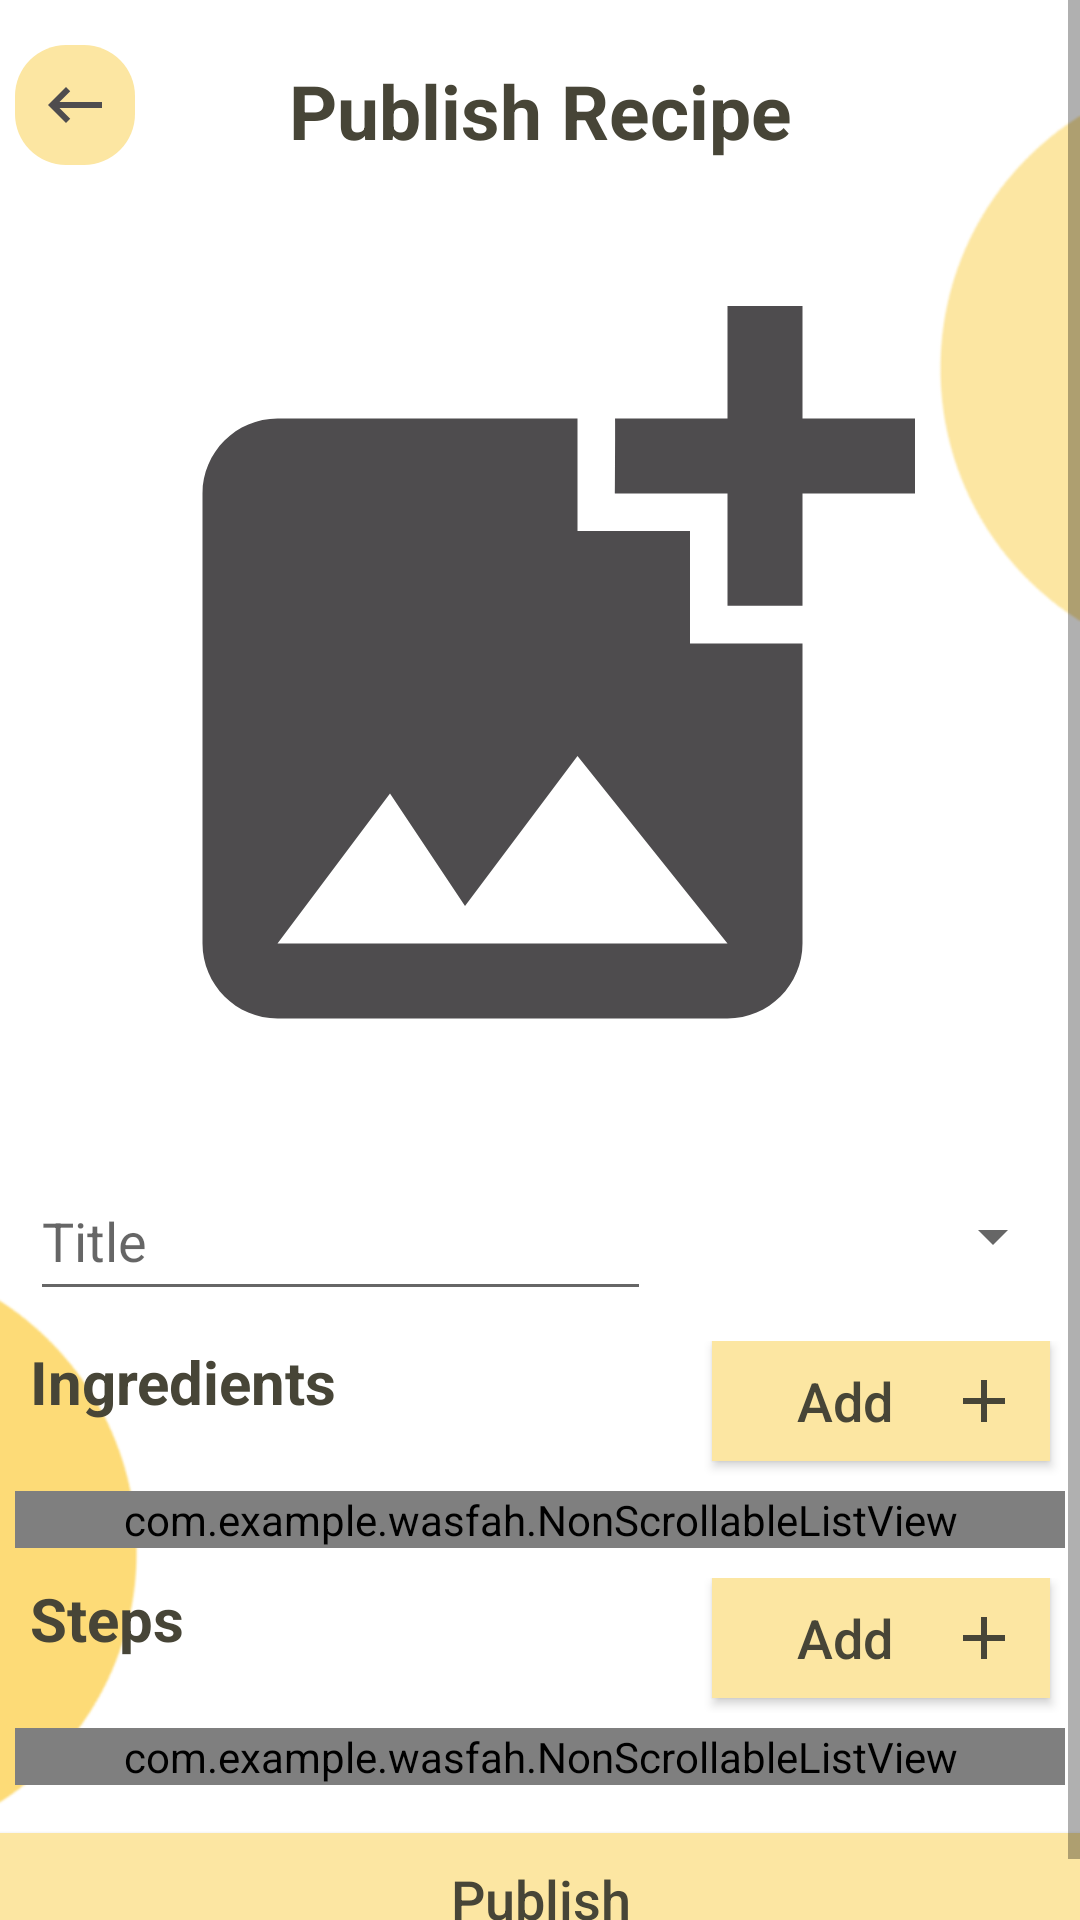

Write the Android layout XML for this screen, with the resource values it uses.
<!-- AndroidManifest.xml: application theme Theme.Wasfah -->
<!-- res/layout/activity_publish_recipe.xml -->
<?xml version="1.0" encoding="utf-8"?>
<ScrollView xmlns:android="http://schemas.android.com/apk/res/android"
    xmlns:app="http://schemas.android.com/apk/res-auto"
    xmlns:tools="http://schemas.android.com/tools"
    android:layout_width="match_parent"
    android:background="@drawable/add"
    android:layout_height="match_parent"
    android:isScrollContainer="true">

    <androidx.constraintlayout.widget.ConstraintLayout
        tools:context=".PublishRecipeActivity"
        android:layout_width="match_parent"
        android:layout_height="match_parent"
        android:layout_marginTop="10dp">

        <ImageView
            android:id="@+id/back"
            android:layout_marginTop="5dp"
            android:layout_marginLeft="5dp"
            android:layout_width="40dp"
            android:layout_height="40dp"
            android:background="@drawable/rounded_corners"
            android:padding="8dp"
            android:src="@drawable/ic_baseline_keyboard_backspace_24"
            app:layout_constraintRight_toRightOf="parent"
            app:layout_constraintStart_toStartOf="parent"
            app:layout_constraintTop_toTopOf="parent"></ImageView>

        <LinearLayout
            android:id="@+id/topContainer"
            android:layout_width="match_parent"
            android:layout_height="wrap_content"
            android:layout_marginTop="10dp"
            android:orientation="vertical"
            app:layout_constraintRight_toRightOf="parent"
            app:layout_constraintLeft_toLeftOf="parent"
            app:layout_constraintTop_toTopOf="parent"
            tools:layout_editor_absoluteX="3dp">

            <TextView
                android:id="@+id/textView"
                android:layout_width="match_parent"
                android:layout_height="48dp"
                android:text="@string/publish_recipe"
                android:textAlignment="center"
                android:textAllCaps="false"
                android:textColor="#474537"
                android:textSize="25sp"
                android:textStyle="bold" />


            <ImageView
                android:id="@+id/uploadedP"
                android:layout_width="match_parent"
                android:layout_height="300dp"
                android:layout_gravity="center"
                android:layout_marginTop="9dp"
                app:srcCompat="@drawable/ic_baseline_add_photo_alternate_24" />

            <LinearLayout
                android:layout_width="match_parent"
                android:layout_height="wrap_content"
                android:layout_marginTop="10dp">

                <EditText
                    android:id="@+id/recipe_title"
                    android:layout_width="15dp"
                    android:layout_height="50dp"
                    android:layout_weight="1.5"
                    android:ems="10"
                    android:hint="@string/title"
                    android:inputType="textPersonName"
                    android:layout_marginLeft="10dp"/>

                <androidx.appcompat.widget.AppCompatSpinner
                    android:id="@+id/cats_spinner"
                    android:layout_width="10dp"
                    android:layout_height="match_parent"
                    android:layout_weight="1"
                    android:layout_marginRight="5dp">

                </androidx.appcompat.widget.AppCompatSpinner>

            </LinearLayout>

            <LinearLayout
                android:layout_width="match_parent"
                android:layout_height="wrap_content"
                android:orientation="horizontal"
                android:layout_marginTop="10dp">

                <TextView
                    android:id="@+id/textView2"
                    android:layout_width="wrap_content"
                    android:layout_height="match_parent"
                    android:layout_weight="10"
                    android:text="@string/Ingredients"
                    android:textAlignment="textStart"
                    android:textAllCaps="false"
                    android:textColor="#474537"
                    android:textSize="20sp"
                    android:layout_marginLeft="10dp"
                    android:textStyle="bold" />

                <androidx.appcompat.widget.AppCompatButton

                    android:id="@+id/add"
                    android:layout_width="100dp"
                    android:layout_height="40dp"
                    android:layout_marginRight="10dp"
                    android:layout_marginBottom="5dp"
                    android:layout_weight="1"
                    android:background="@drawable/custom_button"
                    android:drawableRight="@drawable/ic_baseline_add_24"
                    android:paddingLeft="10dp"
                    android:paddingRight="10dp"
                    android:text="@string/Add"
                    android:textColor="#474537"
                    android:textSize="18sp"
                    android:textAllCaps="false"/>
            </LinearLayout>

        </LinearLayout>


        <com.example.wasfah.NonScrollableListView
            android:id="@+id/ingredients_list_view"
            android:layout_width="match_parent"
            android:layout_height="wrap_content"
            android:background="@drawable/border_grey"
            android:scrollbars="vertical"
            android:layout_margin="5dp"

            app:layout_constraintRight_toRightOf="parent"
            app:layout_constraintLeft_toLeftOf="parent"
            app:layout_constraintTop_toBottomOf="@+id/topContainer"
            tools:ignore="MissingClass"></com.example.wasfah.NonScrollableListView>

        <LinearLayout
            android:id="@id/steps_label"
            android:layout_width="match_parent"
            android:layout_height="wrap_content"
            app:layout_constraintRight_toRightOf="parent"
            app:layout_constraintLeft_toLeftOf="parent"
            android:layout_marginTop="10dp"
            app:layout_constraintTop_toBottomOf="@+id/ingredients_list_view"
            android:orientation="horizontal">

            <TextView
                android:id="@+id/steps_label_text"
                android:layout_width="wrap_content"
                android:layout_height="match_parent"
                android:layout_weight="14"
                android:text="@string/Steps"
                android:layout_marginLeft="10dp"
                android:textAlignment="textStart"
                android:textAllCaps="false"
                android:textColor="#474537"
                android:textSize="20sp"
                android:textStyle="bold" />

            <androidx.appcompat.widget.AppCompatButton

                android:id="@+id/add_step_bt"
                android:layout_width="100dp"
                android:layout_height="40dp"
                android:layout_marginRight="10dp"
                android:layout_marginBottom="5dp"
                android:layout_weight="1"
                android:background="@drawable/custom_button"
                android:drawableRight="@drawable/ic_baseline_add_24"
                android:paddingLeft="10dp"
                android:paddingRight="10dp"
                android:text="@string/Add"
                android:textColor="#474537"
                android:textSize="18sp"
                android:textAllCaps="false"
                />
        </LinearLayout>

        <com.example.wasfah.NonScrollableListView
            android:id="@+id/steps_list_view"
            android:layout_width="match_parent"
            android:layout_height="wrap_content"
            android:background="@drawable/border_grey"
            android:scrollbars="vertical"
            android:layout_margin="5dp"
            app:layout_constraintRight_toRightOf="parent"
            app:layout_constraintLeft_toLeftOf="parent"
            app:layout_constraintTop_toBottomOf="@+id/steps_label"
            tools:ignore="MissingClass"></com.example.wasfah.NonScrollableListView>
        <Button
            android:id="@+id/uploadBut"
            android:layout_width="390dp"
            android:layout_height="56dp"
            android:layout_marginTop="10dp"
            android:backgroundTint="@color/yellow"
            android:text="@string/publish"
            app:layout_constraintRight_toRightOf="parent"
            app:layout_constraintLeft_toLeftOf="parent"
            app:layout_constraintTop_toBottomOf="@id/steps_list_view"
            app:layout_constraintBottom_toBottomOf="parent"
            android:textColor="#474537"
            android:textSize="18sp"
            android:textAllCaps="false"
            />
    </androidx.constraintlayout.widget.ConstraintLayout>
</ScrollView>
<!-- resources referenced by this layout -->
<resources>
  <color name="yellow">#fce6a2</color>
  <!-- drawable add: png bitmap (drawable-v24, 16077 bytes) -->
  <!-- drawable border_grey (drawable-v24) -->
  <?xml version="1.0" encoding="utf-8"?>
  
  <shape xmlns:android="http://schemas.android.com/apk/res/android" android:shape="rectangle" >
      <solid android:color="@android:color/white" />
      <stroke android:width="1dip" android:color="#474537"/>
  </shape>
  <!-- drawable custom_button (drawable) -->
  <?xml version="1.0" encoding="utf-8"?>
  
  <shape xmlns:android="http://schemas.android.com/apk/res/android" android:shape="rectangle">
      <solid android:color="#fce6a2"></solid>
  </shape>
  <!-- drawable ic_baseline_add_24 (drawable) -->
  <vector android:height="24dp" android:tint="#474537"
      android:viewportHeight="24" android:viewportWidth="24"
      android:width="24dp" xmlns:android="http://schemas.android.com/apk/res/android">
      <path android:fillColor="@android:color/white" android:pathData="M19,13h-6v6h-2v-6H5v-2h6V5h2v6h6v2z"/>
  </vector>
  <!-- drawable ic_baseline_add_photo_alternate_24 (drawable) -->
  <vector android:height="24dp" android:tint="#4E4C4E"
      android:viewportHeight="24" android:viewportWidth="24"
      android:width="24dp" xmlns:android="http://schemas.android.com/apk/res/android">
      <path android:fillColor="@android:color/white" android:pathData="M19,7v2.99s-1.99,0.01 -2,0L17,7h-3s0.01,-1.99 0,-2h3L17,2h2v3h3v2h-3zM16,11L16,8h-3L13,5L5,5c-1.1,0 -2,0.9 -2,2v12c0,1.1 0.9,2 2,2h12c1.1,0 2,-0.9 2,-2v-8h-3zM5,19l3,-4 2,3 3,-4 4,5L5,19z"/>
  </vector>
  <!-- drawable ic_baseline_keyboard_backspace_24 (drawable) -->
  <vector android:height="24dp" android:tint="#4E4C4E"
      android:viewportHeight="24" android:viewportWidth="24"
      android:width="24dp" xmlns:android="http://schemas.android.com/apk/res/android">
      <path android:fillColor="@android:color/white" android:pathData="M21,11H6.83l3.58,-3.59L9,6l-6,6 6,6 1.41,-1.41L6.83,13H21z"/>
  </vector>
  <!-- drawable rounded_corners (drawable) -->
  <?xml version="1.0" encoding="UTF-8"?>
  <shape xmlns:android="http://schemas.android.com/apk/res/android">
      <solid android:color="@color/yellow"/>
      <corners android:radius="17dp"/>
      <padding android:left="0dp" android:top="0dp" android:right="0dp" android:bottom="0dp" />
  </shape>
  <string name="Add">Add</string>
  <string name="Ingredients">Ingredients</string>
  <string name="Steps">Steps</string>
  <string name="publish">Publish</string>
  <string name="publish_recipe">Publish Recipe</string>
  <string name="title">Title</string>
  <style name="Theme.Wasfah" parent="Theme.MaterialComponents.DayNight.NoActionBar">
          
          <item name="colorPrimary">@color/purple_500</item>
          <item name="colorPrimaryVariant">@color/purple_700</item>
          <item name="colorOnPrimary">@color/white</item>
          
          <item name="colorSecondary">@color/teal_200</item>
          <item name="colorSecondaryVariant">@color/teal_700</item>
          <item name="colorOnSecondary">@color/black</item>
          
          <item name="android:statusBarColor" tools:targetApi="l">?attr/colorPrimaryVariant</item>
          
      </style>
  <color name="purple_500">#FF6200EE</color>
  <color name="purple_700">#FF3700B3</color>
  <color name="white">#FFFFFFFF</color>
  <color name="teal_200">#FF03DAC5</color>
  <color name="teal_700">#FF018786</color>
  <color name="black">#FF000000</color>
</resources>
